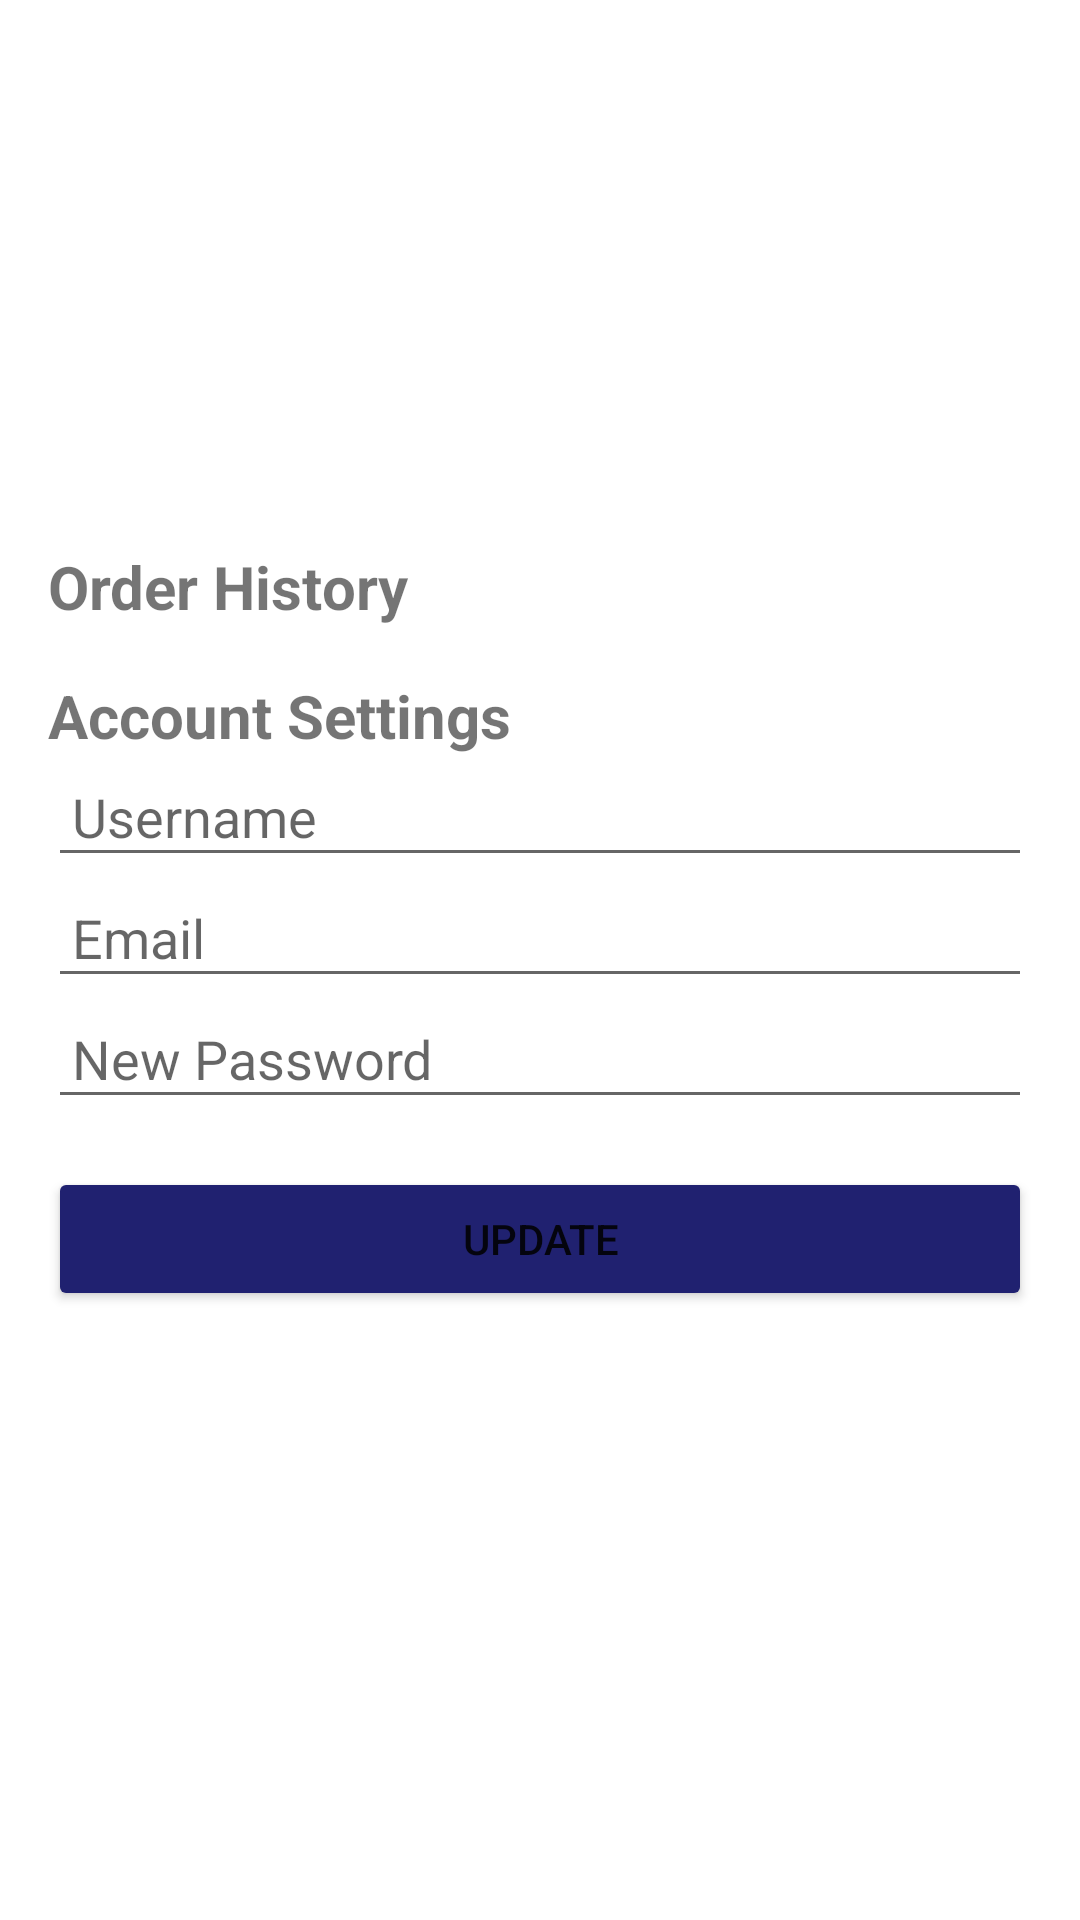

Here is an Android app screen rendered from its layout file. Give the layout XML and the strings, colors and styles it references.
<!-- AndroidManifest.xml: application theme Theme.LuxShop -->
<!-- res/layout/activity_profile.xml -->
<?xml version="1.0" encoding="utf-8"?>
<RelativeLayout xmlns:android="http://schemas.android.com/apk/res/android"
    android:layout_width="match_parent"
    android:layout_height="match_parent">

    
    <ImageView
        android:id="@+id/imageViewProfile"
        android:layout_width="150dp"
        android:layout_height="150dp"
        android:layout_marginTop="16dp"
        android:src="@drawable/pipopopp"
        android:scaleType="centerCrop"
        android:layout_centerHorizontal="true" />

    <ScrollView
        android:layout_width="match_parent"
        android:layout_height="match_parent"
        android:layout_below="@id/imageViewProfile">

        <LinearLayout
            android:layout_width="match_parent"
            android:layout_height="wrap_content"
            android:orientation="vertical"
            android:padding="16dp">

            <TextView
                android:id="@+id/textViewOrderHistory"
                android:layout_width="match_parent"
                android:layout_height="wrap_content"
                android:text="Order History"
                android:textSize="20sp"
                android:textStyle="bold" />

            <ListView
                android:id="@+id/listViewOrderHistory"
                android:layout_width="match_parent"
                android:layout_height="wrap_content"
                android:divider="@android:color/darker_gray"
                android:dividerHeight="1dp" />

            <TextView
                android:id="@+id/textViewAccountSettings"
                android:layout_width="match_parent"
                android:layout_height="wrap_content"
                android:layout_marginTop="16dp"
                android:text="Account Settings"
                android:textSize="20sp"
                android:textStyle="bold" />

            <EditText
                android:id="@+id/editTextUsername"
                android:layout_width="match_parent"
                android:layout_height="wrap_content"
                android:hint="Username"
                android:inputType="text"
                android:padding="8dp" />

            <EditText
                android:id="@+id/editTextEmail"
                android:layout_width="match_parent"
                android:layout_height="wrap_content"
                android:hint="Email"
                android:inputType="textEmailAddress"
                android:padding="8dp" />

            <EditText
                android:id="@+id/editTextPassword"
                android:layout_width="match_parent"
                android:layout_height="wrap_content"
                android:hint="New Password"
                android:inputType="textPassword"
                android:padding="8dp" />

            <Button
                android:id="@+id/buttonUpdate"
                android:layout_width="match_parent"
                android:layout_height="wrap_content"
                android:layout_marginTop="16dp"
                android:backgroundTint="@color/blue"
                android:text="Update" />

        </LinearLayout>
    </ScrollView>
</RelativeLayout>
<!-- resources referenced by this layout -->
<resources>
  <color name="blue">#202170</color>
  <style name="Theme.LuxShop" parent="Base.Theme.LuxShop" />
  <style name="Base.Theme.LuxShop" parent="Theme.MaterialComponents.DayNight.NoActionBar">
          
          
      </style>
</resources>
